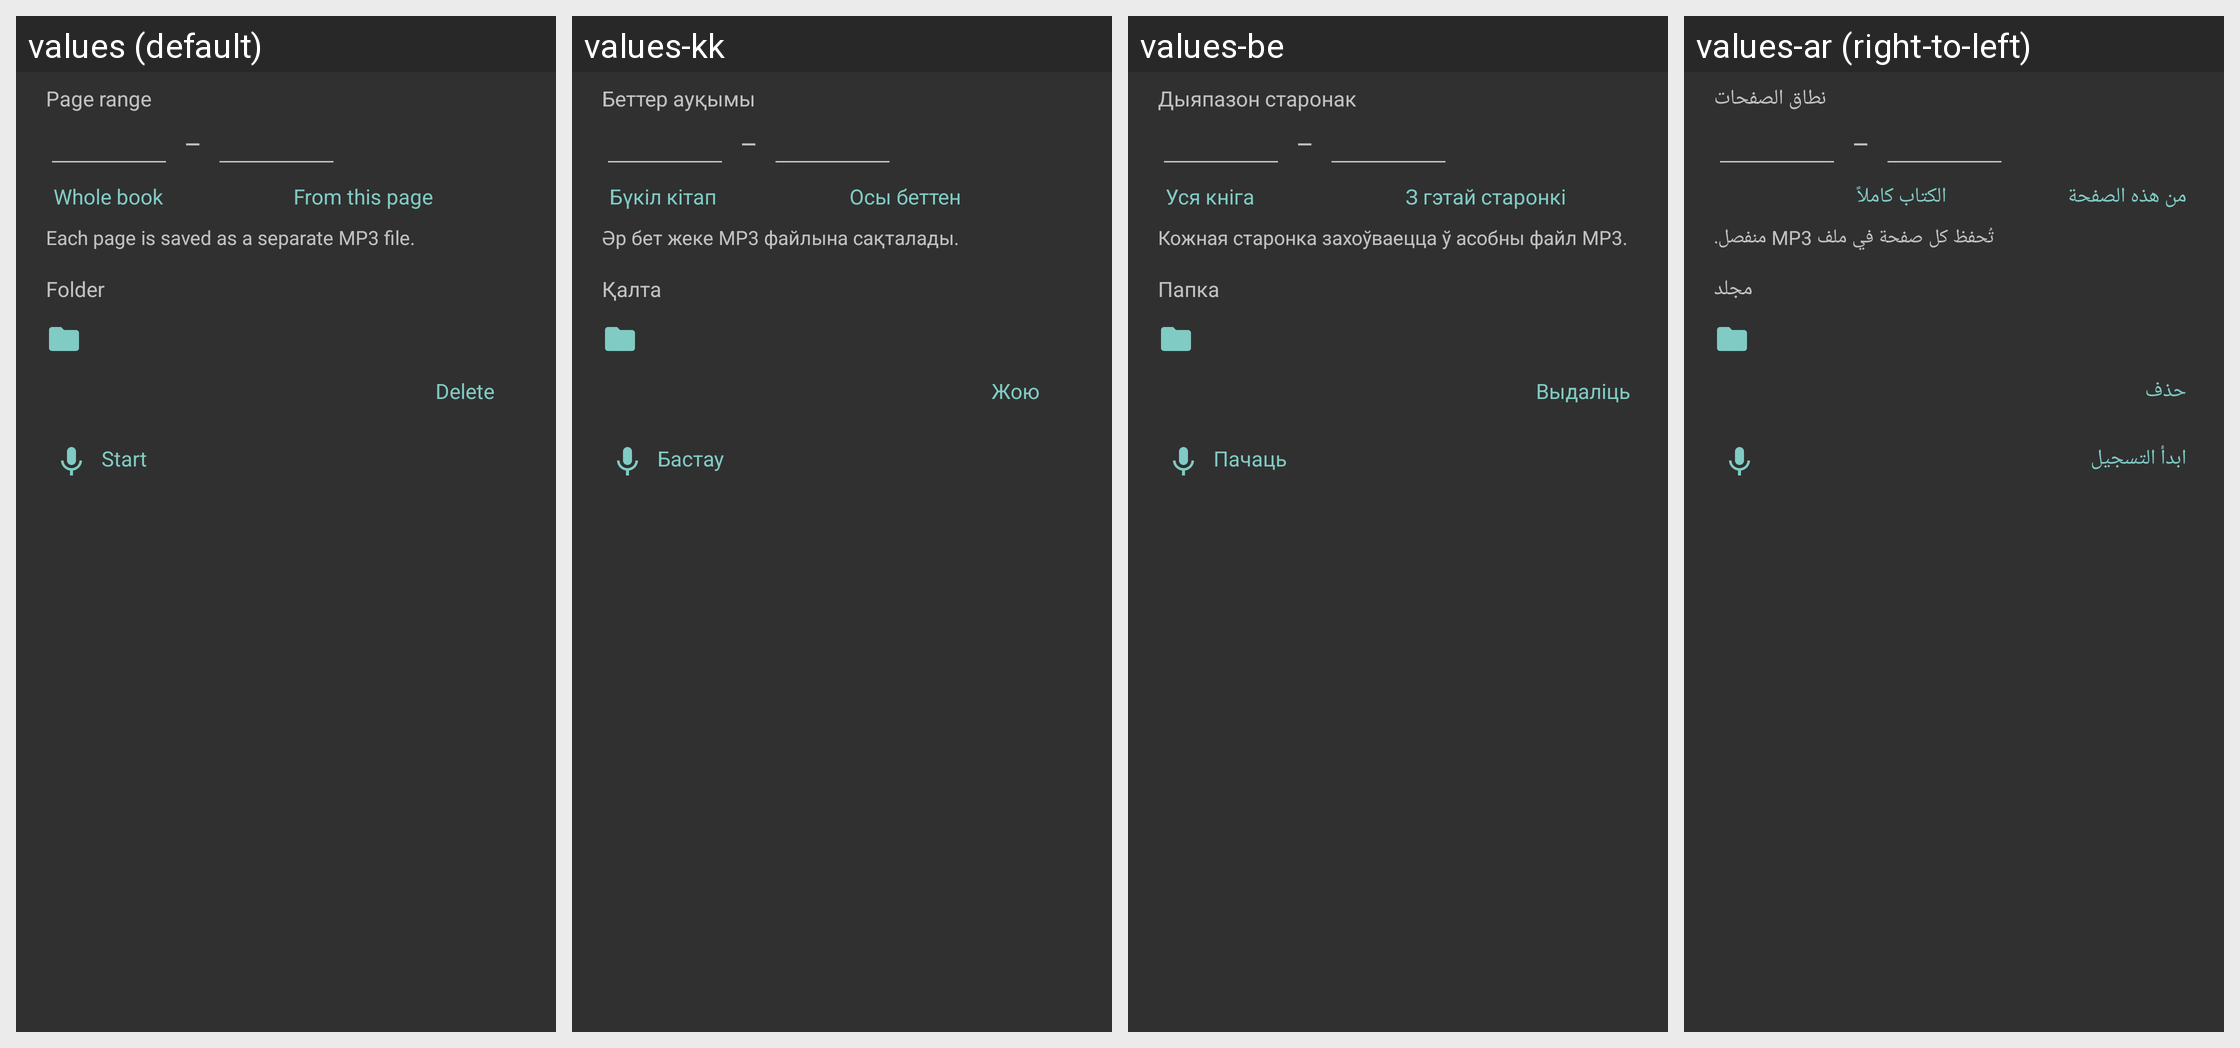

Here is an Android app screen in its default locale and in the app's own translations. Write out the translated-string differences for the strings that appear on this screen.
Android screen res/layout/dialog_tts_wav.xml rendered under 4 locales, left to right: values (default), values-kk, values-be, values-ar (right-to-left). Device: Nexus 5 (rendered at 1080×1920; each locale shown at half size, 540×960, under a caption strip naming it); theme StyledIndicatorsBlack.
Other locales in the repository, not shown: values-bg, values-ca, values-cs, values-de, values-el, values-es, values-eu, values-fa, values-fi, values-fr, values-ga, values-gl, values-he, values-hi, values-hu, values-id, values-it, values-iw, values-ja, values-ko, values-la, values-lt, values-ml, values-nl, values-no, values-pl, values-pt, values-ro, values-ru, values-sc, values-sk, values-sv, values-sw, values-ta, values-th, values-tr, values-uk, values-vi, values-zh-rCN, values-zh-rTW.
Strings drawn on this screen, with the default value and each locale's value (text and hints the layout hard-codes, and strings that could not be matched under every locale, appear in the picture but are not listed):

page_range
  values: Page range
  values-kk: Беттер ауқымы
  values-be: Дыяпазон старонак
  values-ar: نطاق الصفحات

record_whole_book
  values: Whole book
  values-kk: Бүкіл кітап
  values-be: Уся кніга
  values-ar: الكتاب كاملاً

record_from_this_page
  values: From this page
  values-kk: Осы беттен
  values-be: З гэтай старонкі
  values-ar: من هذه الصفحة

record_pages_hint
  values: Each page is saved as a separate MP3 file.
  values-kk: Әр бет жеке MP3 файлына сақталады.
  values-be: Кожная старонка захоўваецца ў асобны файл MP3.
  values-ar: تُحفظ كل صفحة في ملف MP3 منفصل.

folder
  values: Folder
  values-kk: Қалта
  values-be: Папка
  values-ar: مجلد

delete
  values: Delete
  values-kk: Жою
  values-be: Выдаліць
  values-ar: حذف

start_recording
  values: Start
  values-kk: Бастау
  values-be: Пачаць
  values-ar: ابدأ التسجيل
